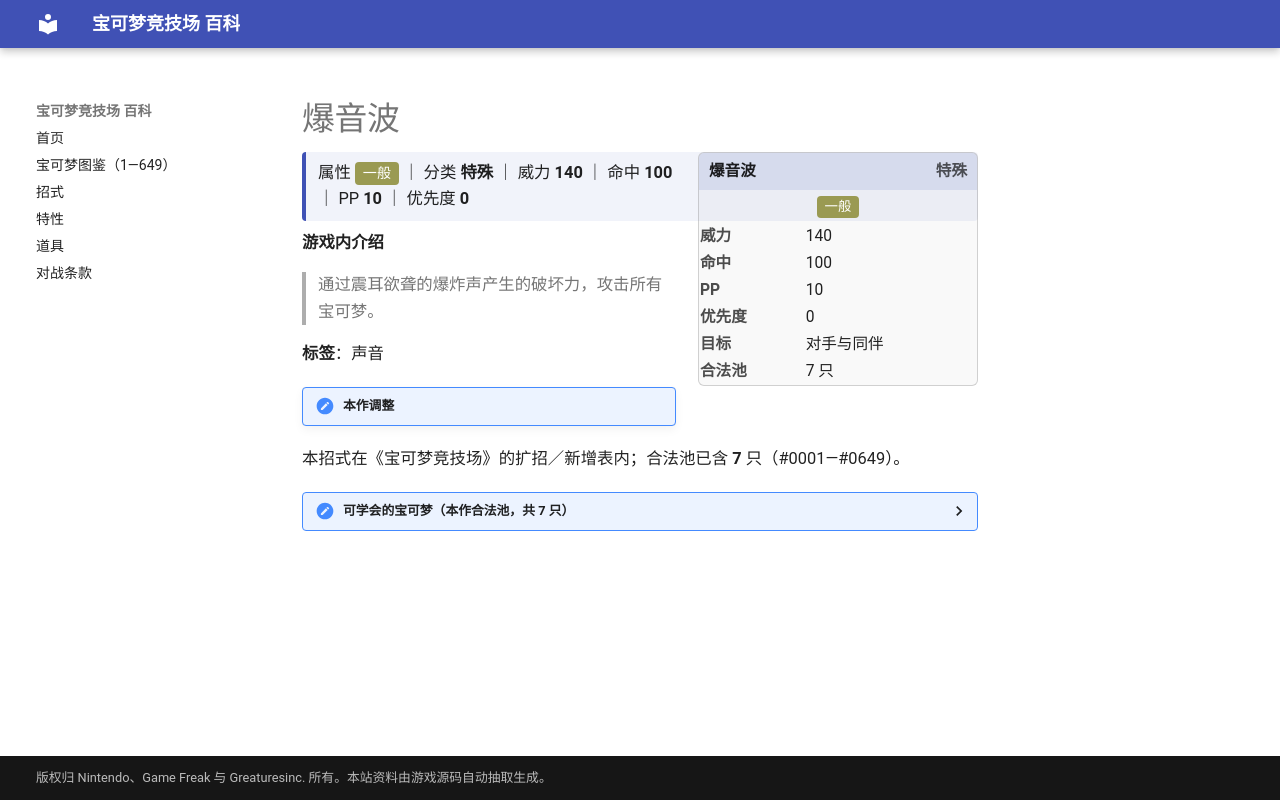

repository: nanmoboys/pkmn-arena-wiki · page: moves/爆音波/index.html · generator: mkdocs

# 爆音波

<div class="infobox">
<div class="ib-h"><span>爆音波</span><span class="ib-no">特殊</span></div>
<div class="ib-ty"><span class="tp" style="background:#9A9A52">一般</span></div>
<table class="ib-t"><tr><th>威力</th><td>140</td></tr><tr><th>命中</th><td>100</td></tr><tr><th>PP</th><td>10</td></tr><tr><th>优先度</th><td>0</td></tr><tr><th>目标</th><td>对手与同伴</td></tr><tr><th>合法池</th><td>7 只</td></tr></table></div>
<div class="head-stat">属性 <span class="tp" style="background:#9A9A52">一般</span> ｜ 分类 <b>特殊</b> ｜ 威力 <b>140</b> ｜ 命中 <b>100</b> ｜ PP <b>10</b> ｜ 优先度 <b>0</b></div>

**游戏内介绍**

> 通过震耳欲聋的爆炸声产生的破坏力，攻击所有宝可梦。

**标签**：声音

!!! note "本作调整"

本招式在《宝可梦竞技场》的扩招／新增表内；合法池已含 **7** 只（#0001—#0649）。

<details class="pool"><summary>可学会的宝可梦（本作合法池，共 7 只）</summary>

<p>傲骨燕、大王燕、爆音怪、超音波幼虫、沙漠蜻蜓、风铃铃、聒噪鸟</p>

</details>
